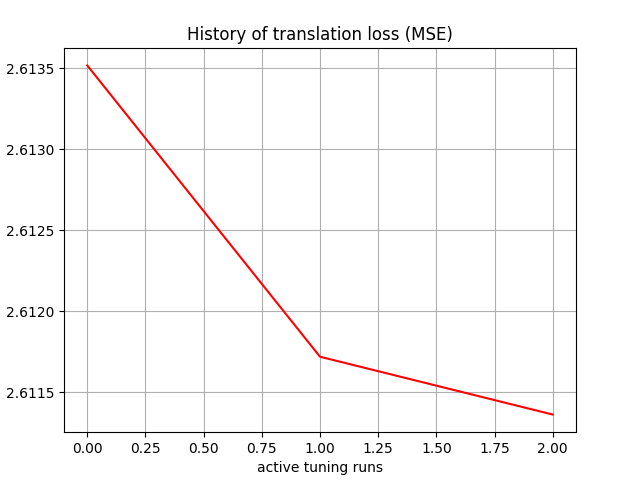

Values plotted in this chart, from the file beside it:
, 0
0, 2.614
1, 2.612
2, 2.611
